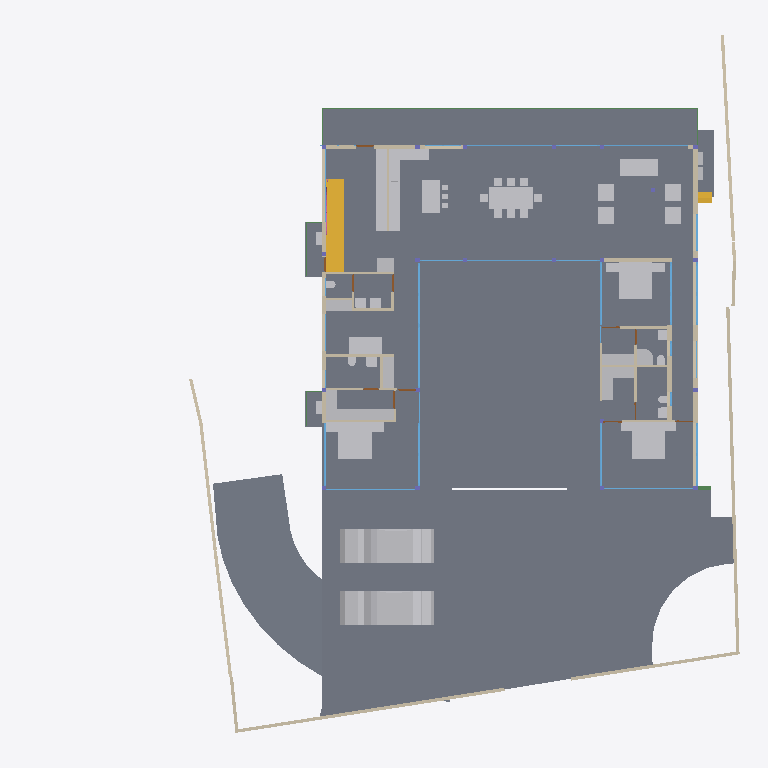
Plan cut of the same IFC building model at storey 'GROUND FLOOR' (level 0.45 m, cut at 1.85 m), seen from above with north up, elements coloured by IFC class: 50 other elements (light grey), 37 walls (beige), 28 windows (light blue), 17 slabs (grey), 7 doors (brown), 6 beams (green), 2 stair flights (yellow), 1 railing (pink). Cut surfaces are drawn darker.
Extent 39.1 m × 38.4 m × 9.0 m (x, y, z). Storeys (5): CELLAR at -2.55 m; GROUND  at 0.00 m; GROUND FLOOR at 0.45 m; GF Lintel at 3.15 m; FIRST FLOOR at 3.65 m. Elements (551): 179 IfcColumn, 145 IfcBeam, 59 IfcWall, 40 IfcWindow, 26 IfcSlab, 24 IfcFurniture, 16 IfcDoor, 16 IfcSanitaryTerminal, 13 IfcFurnishingElement, 10 IfcCovering, 8 IfcUnitaryEquipment, 4 IfcVehicle.

HEADER;
FILE_DESCRIPTION(('ViewDefinition [CoordinationView]'),'2;1');
FILE_NAME('Manilal.ifc','2025-02-14T08:54:58+05:30',(),(),'IfcOpenShell 0.8.0','Bonsai 0.8.0','');
FILE_SCHEMA(('IFC4X3'));
ENDSEC;
DATA;
#1480=IFCPROJECT('2TuuvCHJz54PsFPcraEbH$',$,'My Project',$,$,$,$,(#3,#128),#1481);
#3305=IFCSITE('0lpfVeOW52QfroqLYyHNY2',$,'My Site',$,$,#26,$,$,$,$,$,$,$,$);
#22021=IFCSITE('3bEIgyqTrDuwi1cEDDCOva',$,'Site',$,$,#223414,#22354,$,$,$,$,$,$,$);
#3313=IFCBUILDING('0MzaWOaS178x5FMqOflU3C',$,'My Building',$,$,#25,$,$,$,$,$,$);
#2081=IFCBUILDINGSTOREY('09kFoqoxrCvB1_fcEsMZsQ',$,'GROUND FLOOR',$,$,#217,$,$,$,$);
#2986=IFCBUILDINGSTOREY('0zoFHJ9PnFW80M$mIVDQW3',$,'CELLAR',$,$,#14477,$,$,$,$);
#17145=IFCBUILDINGSTOREY('0MckaoTknA3edZMUNhTyAK',$,'FIRST FLOOR',$,$,#17254,$,$,$,$);
#20035=IFCBUILDINGSTOREY('3LpnsPikv4mRTBpfC3WQtx',$,'GROUND ',$,$,#20051,$,$,$,$);
#23582=IFCBUILDINGSTOREY('0DtUgpQ1b6nBmkLmvc_ehu',$,'GF Lintel',$,$,#23767,$,$,$,$);
#2047=IFCSLAB('0o4IYvr$r5a9xXip1qf77x',$,'Slab',$,$,#57250,#2052,$,$);
#20004=IFCSLAB('2GmqP$Wiz2HBtZ3_3kNDpG',$,'Slab',$,$,#20401,#20015,$,$);
#19980=IFCSLAB('0gBflP6QrCERrajZS4Jcb5',$,'Slab',$,$,#244961,#19995,$,$);
#29284=IFCSLAB('3iSMNRhjn6RxAf9MsQotHf',$,'Slab',$,$,#235074,#29295,$,$);
#58147=IFCVEHICLE('2iiwfLdIv6T90_RV$NVTaP',$,'Vehicle',$,$,#58943,#58160,$,$);
#363464=IFCVEHICLE('3niOYHlMXAmArMi6E7T5Sk',$,'Vehicle',$,$,#363562,#363477,$,$);
#363538=IFCSLAB('0rfp_Ohov2qeqT3_TxdHEi',$,'Slab',$,$,#363567,#363547,$,$);
#363504=IFCSLAB('0r6Ht4Hfz9hfKU4rzPm32Z',$,'Slab',$,$,#363537,#363513,$,$);
#51049=IFCSTAIRFLIGHT('0QDG9AXQX0PgjOZTZBSSJQ',$,'StairFlight',$,$,#330515,#51062,$,12,11,0.183333337306976,0.150000005960464,.STRAIGHT.);
#7058=IFCFURNITURE('29pE85kkP97uASnGdXI9bH',$,'Furniture',$,$,#95312,#7090,$,$);
#12030=IFCFURNITURE('3B8s7E7fjDlO_NqnYQjYof',$,'Furniture',$,$,#33408,#12043,$,$);
#11846=IFCFURNITURE('39rrc9a3PCpOjz$eiTdf$W',$,'Furniture',$,$,#243876,#11878,$,$);
#11957=IFCFURNITURE('2J33rbez11iRfVrYceM8DY',$,'Furniture',$,$,#305743,#11970,$,$);
#28561=IFCFURNISHINGELEMENT('2h8RQgk$j4rAz9D7Dsxu8o',$,'FurnishingElement',$,$,#82064,#28574,$);
#25887=IFCWALL('3DOK2PUDn3QwM2HLeZR6QD',$,'Wall',$,$,#229890,#25894,$,$);
#362573=IFCSLAB('1kNiYiJ25CpB2FM_apFwUL',$,'Slab',$,$,#363002,#362594,$,$);
#28507=IFCFURNISHINGELEMENT('2qQryOTgj219SMJ7P_uMmY',$,'FurnishingElement',$,$,#78241,#28539,$);
#363781=IFCSLAB('3akcNtqwn0Hexo08k_ypkq',$,'Slab',$,$,#388473,#363802,$,$);
#395961=IFCWALL('2oTy5UOG136OtM3IP_qiPs',$,'Wall',$,$,#396036,#395972,$,$);
#7098=IFCFURNITURE('3MXk8gWif1ohE$RfY6DOqq',$,'Furniture',$,$,#95307,#7130,$,$);
#244456=IFCFURNISHINGELEMENT('1V34mhiDv5wggbUM6jRsQC',$,'FurnishingElement',$,$,#244865,#244484,$);
#26337=IFCWALL('0dMaumaK11Re$pxoZyVSQ9',$,'Wall',$,$,#27501,#26348,$,$);
#229971=IFCWALL('2oOsi6buvCeB4sZT1ijFA2',$,'Wall',$,$,#230065,#229982,$,$);
#230171=IFCWALL('1HPS5ge59FQA3Ucv4$dmpm',$,'Wall',$,$,#230227,#230182,$,$);
#372609=IFCSLAB('2EaTsox1TA598PptPSl07x',$,'Slab',$,$,#373867,#372630,$,$);
#35319=IFCWALL('2ecVpX7frBE9HnXe73i5Ta',$,'Wall',$,$,#243891,#35339,$,$);
#44057=IFCWALL('1nWrLatmX5UucIWFwHwqn7',$,'Wall',$,$,#243466,#44077,$,$);
#19509=IFCFURNISHINGELEMENT('1wEKKIVzjDLeDjVjJGXiki',$,'FurnishingElement',$,$,#77663,#19541,$);
#172760=IFCWALL('2sYuhccprBsBolIfSKHX1A',$,'Wall',$,$,#243901,#172780,$,$);
#27060=IFCWALL('10l$0x7lzBbBMMGF1qxI0s',$,'Wall',$,$,#27511,#27071,$,$);
#26619=IFCWALL('0FMxrmeoPF7x0oR7G9$aVh',$,'Wall',$,$,#27506,#26630,$,$);
#37612=IFCWALL('2oouJeu9XF0PkUjeEvxQOm',$,'Wall',$,$,#265996,#37632,$,$);
#29907=IFCBEAM('2zUjaUIRX8PO_$$4dpm23v',$,'Beam',$,$,#265083,#29919,$,$);
#244216=IFCFURNISHINGELEMENT('00Az5HSvTD0P5GcMegosgj',$,'FurnishingElement',$,$,#312092,#244244,$);
#266876=IFCFURNISHINGELEMENT('1EaqRQINj92O5_luxyduwz',$,'FurnishingElement',$,$,#312097,#266904,$);
#1526=IFCWALL('1CCeDmF7D6CgViS7R2QfSU',$,'Wall',$,$,#384601,#1527,$,$);
#267470=IFCFURNISHINGELEMENT('1ufA2ANE52JhTB4cHcvKQc',$,'FurnishingElement',$,$,#267555,#267498,$);
#36042=IFCWALL('2FDZc$1Z57bgSDQnhsHhc1',$,'Wall',$,$,#380618,#36062,$,$);
#244541=IFCFURNISHINGELEMENT('2JwwUQmCv2Ae2QjMfamPsc',$,'FurnishingElement',$,$,#265956,#244569,$);
#51086=IFCFURNISHINGELEMENT('3uoL8FwKT6Z8Ik__ag8r_T',$,'FurnishingElement',$,$,#77678,#51163,$);
#97245=IFCFURNITURE('12HNCs16rDfwTzmyXQzSEm',$,'Furniture',$,$,#97445,#97258,$,$);
#267570=IFCFURNISHINGELEMENT('0xsfNp7ez56h_anoL1l3n4',$,'FurnishingElement',$,$,#267655,#267598,$);
#130539=IFCWALL('1N0zesiAv8s9$ZcdzUGklQ',$,'Wall',$,$,#244896,#130559,$,$);
#7138=IFCFURNITURE('07u5w712j3mw4b0aBksq9x',$,'Furniture',$,$,#95297,#7170,$,$);
#7183=IFCFURNITURE('0I7Hp4EB58Eh801L1SZ2MY',$,'Furniture',$,$,#95287,#7196,$,$);
#7204=IFCFURNITURE('0w5hTHOp59R8PIefbPbOxu',$,'Furniture',$,$,#95302,#7217,$,$);
#7230=IFCFURNITURE('257RdHH05EBOcTJGwoEUlD',$,'Furniture',$,$,#95292,#7243,$,$);
#97271=IFCFURNITURE('264iryIv5DPeHKPV4n8Efc',$,'Furniture',$,$,#97450,#97284,$,$);
#7853=IFCWALL('27UD4TXAD7ihl0Wy7NK4TU',$,'Wall',$,$,#243076,#7873,$,$);
#243937=IFCFURNISHINGELEMENT('22ostW9dn5YRaUv0oF7Eif',$,'FurnishingElement',$,$,#312074,#243970,$);
#312328=IFCSANITARYTERMINAL('2ApYGb9E92GxsnAmMhtfWI',$,'SanitaryTerminal',$,$,#312397,#312360,$,$);
#46178=IFCELECTRICAPPLIANCE('1eEaYeX5DEbxuBNwn_MOC2',$,'ElectricAppliance','655L LG Double Door',$,#388463,#46210,$,$);
#1256=IFCWALL('3lCTnZM_XFn9QCb3frIzB4',$,'Wall',$,$,#267272,#1262,$,$);
#26770=IFCWALL('27WVA19Qv4efvQm6cWiqsn',$,'Wall',$,$,#229922,#26781,$,$);
#46025=IFCWALL('3_n5vNidv469mEa41_hn3r',$,'Wall',$,$,#77926,#46045,$,$);
#362609=IFCSTAIRFLIGHT('2YQn9a$XPAR8PX6QXu0TXq',$,'StairFlight',$,$,#364910,#362641,$,16,15,0.206249997019768,0.25,.STRAIGHT.);
#27098=IFCWALL('2qQNxnpy98iB6JMyhLi2FK',$,'Wall',$,$,#27516,#27109,$,$);
#26134=IFCWALL('3i_YpJFe9529T2L9L4$CKB',$,'Wall',$,$,#27496,#26145,$,$);
#46383=IFCELECTRICAPPLIANCE('2_D_HDgNP7hhO3sllSgE08',$,'ElectricAppliance.001',$,$,#77601,#46415,$,$);
#7785=IFCWALL('3alb8PmNnBWRaq9wE7XFnt',$,'Wall',$,$,#244425,#7805,$,$);
#1178=IFCWALL('3AfEJ0oVbCRebTpYg3hat2',$,'Wall',$,$,#264970,#1184,$,$);
#52721=IFCWALL('3HoUgi9751ffyJn8Tt97uA',$,'Wall',$,$,#266381,#52741,$,$);
#1112=IFCWALL('0ZJZVj_BPB0RhymVqZDjrB',$,'Wall',$,$,#382289,#1118,$,$);
#233258=IFCSLAB('2WAIJ5xUDCB8vhErrinr6d',$,'Slab',$,$,#396333,#233283,$,$);
#233291=IFCSLAB('3mCoSy7r190wdzvyYb56iW',$,'Slab',$,$,#396338,#233316,$,$);
#233357=IFCSLAB('06iRZLKKfCP8faLo55KHRz',$,'Slab',$,$,#396348,#233382,$,$);
#233324=IFCSLAB('2BlEnr04f3vANw00E8t1T3',$,'Slab',$,$,#396343,#233349,$,$);
#233390=IFCSLAB('2f2jkuEQ95deHHcp0LeZsL',$,'Slab',$,$,#396353,#233415,$,$);
#2037=IFCWALL('2UVtoYL$14dgND2FpfCTNX',$,'Wall',$,$,#312112,#2042,$,$);
#25622=IFCWINDOW('03HgKoXUP97huBY23s7FSC',$,'Window',$,$,#243921,#102990,$,2.79999995231628,3.45000004768372,$,.DOUBLE_PANEL_VERTICAL.,$);
#25457=IFCWINDOW('0wGf7PLdj6Se1mi8Sh7afr',$,'Window',$,$,#243926,#103753,$,2.79999995231628,3.45000004768372,$,$,$);
#42904=IFCWINDOW('0yG0aNsF5CdOTl1YRaiwT0',$,'Window',$,$,#266021,#109941,$,2.79999995231628,4.0,$,$,$);
#42784=IFCWINDOW('1X8uCygFf1TRSEXVdpbnd0',$,'Window',$,$,#266026,#110183,$,2.79999995231628,3.0,$,$,$);
#173453=IFCWINDOW('3TfmPwo9v7g8rl7yTI8PR0',$,'Window',$,$,#175526,#173471,$,2.79999995231628,3.45000004768372,$,$,$);
#183171=IFCWINDOW('2eK2SWY_H22e6Svf5gP6pA',$,'Window',$,$,#384583,#384539,$,1.79999995231628,3.45000004768372,$,$,$);
#384612=IFCWINDOW('2C8MHtt2H8jQIK8DkgU_ce',$,'Window',$,$,#389193,#384644,$,1.79999995231628,3.45000004768372,$,$,$);
#380842=IFCWINDOW('3PLDVCZpH7LhgfzRTvXp7K',$,'Window',$,$,#384753,#384709,$,1.79999995231628,1.0,$,$,$);
#45867=IFCWINDOW('2ITQQA3UX1gg8I8niCWSY4',$,'Window',$,$,#266016,#110146,$,2.79999995231628,4.5,$,$,$);
#1342=IFCWALL('1zYAwAgZ94A9q2Xf$lP7Cn',$,'Wall',$,$,#266006,#1343,$,$);
#12056=IFCFURNITURE('1Tx$doZ9b7ixhiQ_gbtQd4',$,'Furniture',$,$,#33413,#12069,$,$);
#12082=IFCFURNITURE('1ijuMDyij9H8QL3CN8GtC4',$,'Furniture',$,$,#33418,#12095,$,$);
#55311=IFCWALL('1sNrPq82f1qvmjg1j5M$n3',$,'Wall',$,$,#187866,#55331,$,$);
#11886=IFCFURNITURE('08t00vVFn2_PNEL0nmpi4V',$,'Furniture',$,$,#243881,#11918,$,$);
#11931=IFCFURNITURE('2JL5EreVn6NOEYfo807d0n',$,'Furniture',$,$,#243886,#11944,$,$);
#172953=IFCWALL('10Zee4wjDEAOWhtzJFWp8Q',$,'Wall',$,$,#265543,#172973,$,$);
#31788=IFCSANITARYTERMINAL('1k$1F$QwDAaQd7DgWKkhJt',$,'SanitaryTerminal',$,$,#81866,#31801,$,$);
#233175=IFCSLAB('0VBI372_j7QfV8K77ZXc2j',$,'Slab',$,$,#396328,#233196,$,$);
#233456=IFCSLAB('3aaRRI8RTD_hmdhlW5RoWg',$,'Slab',$,$,#396363,#233481,$,$);
#233423=IFCSLAB('2iz_Ym1n1ESAR1rowyjd_I',$,'Slab',$,$,#396358,#233448,$,$);
#1283=IFCWALL('3TMKTJOXP4kO7RGlBcguQ3',$,'Wall',$,$,#265003,#1289,$,$);
#12946=IFCSANITARYTERMINAL('237pQbKSj1tg5CbkfQmNl1',$,'SanitaryTerminal',$,$,#36973,#12959,$,$);
#32932=IFCSANITARYTERMINAL('0alXl67Mz3UOHuHPJAAx8X',$,'SanitaryTerminal',$,$,#81871,#32945,$,$);
#93655=IFCWALL('3ehB$V3hTFvf8xZdTKhW01',$,'Wall',$,$,#244195,#93675,$,$);
#7689=IFCWALL('0dxWKeo9r0A8LiqkBJOP0c',$,'Wall',$,$,#243896,#7709,$,$);
#11978=IFCFURNITURE('2GNkki_F53svXIRizzljEt',$,'Furniture',$,$,#305733,#265156,$,$);
#265169=IFCFURNITURE('2hfsZI7BX1G95tXka9KQ4c',$,'Furniture',$,$,#305738,#265182,$,$);
#62783=IFCSANITARYTERMINAL('1W6hE1Q9HFq9QjSPyMj_lH',$,'SanitaryTerminal',$,$,#173432,#62796,$,$);
#67609=IFCWALL('1b9bPzqb104AcHTtLpy63V',$,'Wall',$,$,#267456,#67629,$,$);
#12849=IFCSANITARYTERMINAL('1ztpUHwNv1MuVJRLc_toj6',$,'SanitaryTerminal',$,$,#173427,#12881,$,$);
#23385=IFCWINDOW('3liBQwp293KPogKKZ10Jtg',$,'Window',$,$,#265446,#43696,$,2.79999995231628,4.92999982833862,$,.SINGLE_PANEL.,$);
#265447=IFCWINDOW('11VC8UY6nBiuqgLWYbOviy',$,'Window',$,$,#436317,#265465,$,2.79999995231628,4.92999982833862,$,.SINGLE_PANEL.,$);
#363755=IFCUNITARYEQUIPMENT('0JDCkdxmj3oxTz_uQQEVKT',$,'UnitaryEquipment',$,$,#363819,#363768,$,$);
#366866=IFCUNITARYEQUIPMENT('2Fw0FCYgfBhfGmA9MAgmOd',$,'UnitaryEquipment',$,$,#415258,#366879,$,$);
#380908=IFCWINDOW('1lGEA26ojCweF_Y_0KBSy7',$,'Window',$,$,#381188,#380926,$,1.79999995231628,1.0,$,$,$);
#12769=IFCSANITARYTERMINAL('2vdxbHG$XBkAinHNSDuSLM',$,'SanitaryTerminal',$,$,#312392,#12801,$,$);
#12920=IFCSANITARYTERMINAL('0kpsmz29D8juUyM19Wtlly',$,'SanitaryTerminal',$,$,#36963,#12933,$,$);
#363956=IFCUNITARYEQUIPMENT('2jk8msV5n85QmwykNSoutP',$,'UnitaryEquipment',$,$,#364920,#363969,$,$);
#363982=IFCUNITARYEQUIPMENT('2IoLUD56D97gPVX_sl2ctQ',$,'UnitaryEquipment',$,$,#364925,#363995,$,$);
#12998=IFCSANITARYTERMINAL('1pCYUjjaX5yvTggnnvT9WB',$,'SanitaryTerminal',$,$,#267881,#13011,$,$);
#395885=IFCWALL('0SzsKfT0jBuBF18kzhhOm3',$,'Wall',$,$,#395960,#395896,$,$);
#28808=IFCWALL('3m8X89_nHEBQ3A$cO0dW30',$,'Wall',$,$,#312049,#28828,$,$);
#62762=IFCSANITARYTERMINAL('2DTr6V3Ov5BOyCO61nsVCy',$,'SanitaryTerminal',$,$,#173422,#62775,$,$);
#364003=IFCBEAM('1xPErLVJn7SRRurKwzPU$a',$,'Beam',$,$,#388718,#364014,$,$);
#57309=IFCBEAM('3xcDMG0aj9Xgc56BcdooE6',$,'Beam',$,$,#243525,#57320,$,$);
#80186=IFCWALL('3kDpYh0M9DMQCp3tr5pnbc',$,'Wall',$,$,#267235,#80206,$,$);
#356705=IFCRAILING('2gJE29kGX0ZhuoyILLqHr1',$,'Railing',$,'WALL_MOUNTED_HANDRAIL',#357253,#356737,$,.USERDEFINED.);
#92043=IFCWALL('26W5zP1XL16gp3Jaiy1mDL',$,'Wall',$,$,#266735,#92063,$,$);
#150204=IFCWINDOW('2rSMA4AuH6FeN4rb0KSroB',$,'Window',$,$,#244976,#150354,$,2.79999995231628,2.40050005912781,$,.SINGLE_PANEL.,$);
#176076=IFCWINDOW('2ZtwOiAmvEueKbdoo64HrK',$,'Window',$,$,#267144,#176089,$,2.79999995231628,2.40050005912781,$,.SINGLE_PANEL.,$);
#149274=IFCWINDOW('30_aGhIs59sBUX7Za7xGJZ',$,'Window.022',$,$,#244986,#149292,$,2.79999995231628,2.32599997520447,$,.DOUBLE_PANEL_VERTICAL.,$);
#150381=IFCWINDOW('0RDdtohGb3wPXN7Q65V5l1',$,'Window',$,$,#244981,#150394,$,2.79999995231628,2.40050005912781,$,.SINGLE_PANEL.,$);
#175745=IFCWINDOW('3z5JKHZ41FdxrSJllwuMgx',$,'Window',$,$,#267154,#175763,$,2.79999995231628,4.82399988174438,$,.TRIPLE_PANEL_VERTICAL.,$);
#41613=IFCWINDOW('3V21HLULz4rhhoikKYxwTW',$,'Window.022',$,$,#244991,#148935,$,2.79999995231628,2.32599997520447,$,.DOUBLE_PANEL_VERTICAL.,$);
#130039=IFCWINDOW('2d4nEuDYnCKAVj7s5RlWM7',$,'Window',$,$,#267149,#175723,$,2.79999995231628,4.82399988174438,$,.TRIPLE_PANEL_VERTICAL.,$);
#175844=IFCWINDOW('3FEUGUF8n8vfgPx6dMRP2G',$,'Window',$,$,#267159,#175862,$,2.79999995231628,4.82399988174438,$,.TRIPLE_PANEL_VERTICAL.,$);
#175889=IFCWINDOW('3QDjposrH1gvpn64wXKX9b',$,'Window',$,$,#267164,#175907,$,2.79999995231628,4.82399988174438,$,.TRIPLE_PANEL_VERTICAL.,$);
#46798=IFCSANITARYTERMINAL('2GXUvxEaXCWPRwV2Ul$xoQ',$,'SanitaryTerminal',$,$,#77698,#46830,$,$);
#55626=IFCWALL('2M7j5Ecbb0FxD1NCjCSrSn',$,'Wall',$,$,#187838,#55646,$,$);
#110332=IFCWINDOW('3vjocJxinCiwHdUnGVZCKs',$,'Window',$,$,#166499,#166072,$,1.79999995231628,2.0,$,.DOUBLE_PANEL_VERTICAL.,$);
#170066=IFCWINDOW('3f2C1zUwD4c9zRWtnGTagP',$,'Window',$,$,#415248,#170087,$,1.5,2.5,$,.SINGLE_PANEL.,$);
#13878=IFCWINDOW('2kJjIqdzb6QvGhtMPhrGJy',$,'Window',$,$,#384531,#380812,$,1.79999995231628,1.0,$,$,$);
#14220=IFCWINDOW('1JUpa15w1EPgGvbWoKg73I',$,'Window',$,$,#415230,#169623,$,1.5,2.5,$,.SINGLE_PANEL.,$);
#233083=IFCWINDOW('0ZIFlr5aL5vhbPv_6PnM6F',$,'Window',$,$,#266396,#233096,$,1.79999995231628,3.45000004768372,$,$,$);
#29960=IFCBEAM('3JCEdRie563Ouok6uI9H1d',$,'Beam',$,$,#387242,#29971,$,$);
#387180=IFCBEAM('1Mtrjp$T15oAfZGvd5Kjz0',$,'Beam',$,$,#388743,#387191,$,$);
#13063=IFCDOOR('0zdLHzGyzB9xc26dwbo5Rk',$,'Door',$,$,#265023,#33226,$,2.09999990463257,1.0,$,$,$);
#62644=IFCDOOR('3SI9hJAXHEiPx9UkAJytVq',$,'Door',$,$,#244850,#62675,$,2.09999990463257,1.0,$,$,$);
#67076=IFCDOOR('3tEFG6Om12k9izFOR1Pomu',$,'Door',$,$,#188223,#82092,$,2.09999990463257,1.0,$,$,$);
#93153=IFCDOOR('06ge_TnPfF$uRFBA_bihvC',$,'Door',$,$,#267189,#93166,$,2.09999990463257,1.0,$,$,$);
#28649=IFCDOOR('2d$ZxQumn8_uDNm0m9BynD',$,'Door',$,$,#415273,#322704,$,2.09999990463257,1.0,$,.SINGLE_SWING_RIGHT.,$);
#372973=IFCBEAM('3w2H4CPpnFe8QqAxZd37IL',$,'Beam',$,$,#373942,#372984,$,$);
#161083=IFCWINDOW('2k5$amL6T5n9LIViJ99Afa',$,'Window',$,$,#266031,#161115,$,2.79999995231628,1.7150000333786,$,.SINGLE_PANEL.,$);
#9266=IFCDOOR('1fHcRD3tPBXx_I1OGpIv8g',$,'Door',$,$,#395415,#9298,$,2.09999990463257,0.899999976158142,$,$,$);
#9420=IFCDOOR('1jFLLXAPn74Oh3txGE4u0f',$,'Door',$,$,#267437,#33256,$,2.09999990463257,0.899999976158142,$,$,$);
#52485=IFCFURNITURE('0guZkadiz0OwyOeGSZLfhz',$,'Furniture',$,$,#77683,#52517,$,$);
#52530=IFCFURNITURE('2qERYFVbjE8heXT0hbYYbq',$,'Furniture',$,$,#77688,#52543,$,$);
#52556=IFCFURNITURE('2WZ1GXNmbA$Pg9ltCxwhMt',$,'Furniture',$,$,#77693,#52569,$,$);
#170293=IFCWINDOW('2LSuNnR7r1HRx4yduNarTc',$,'Window',$,$,#175536,#171069,$,1.60000002384186,0.800000011920929,$,.DOUBLE_PANEL_HORIZONTAL.,$);
ENDSEC;
